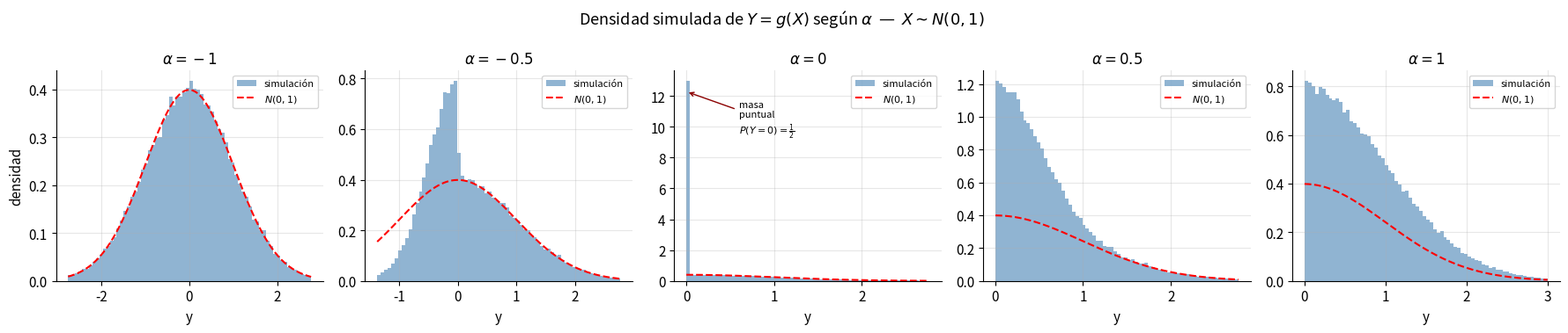
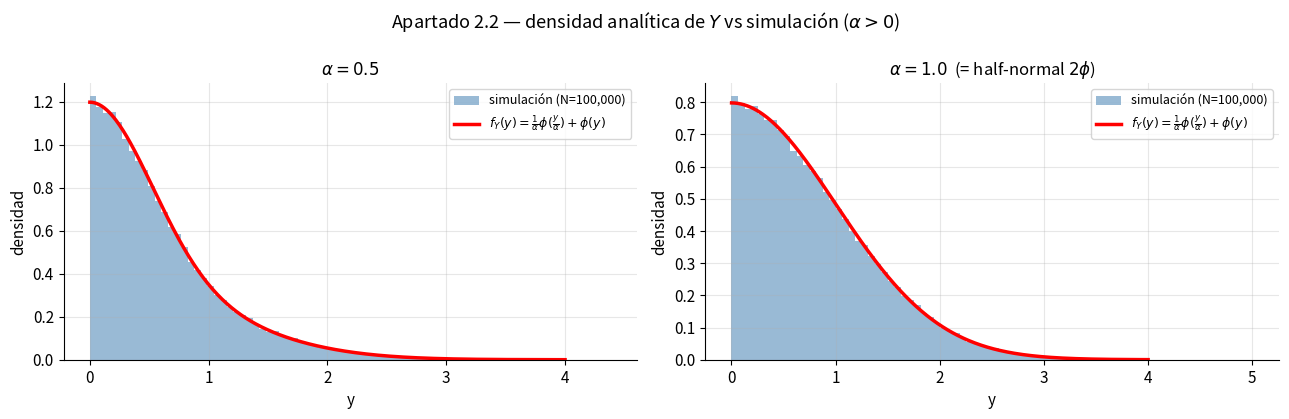
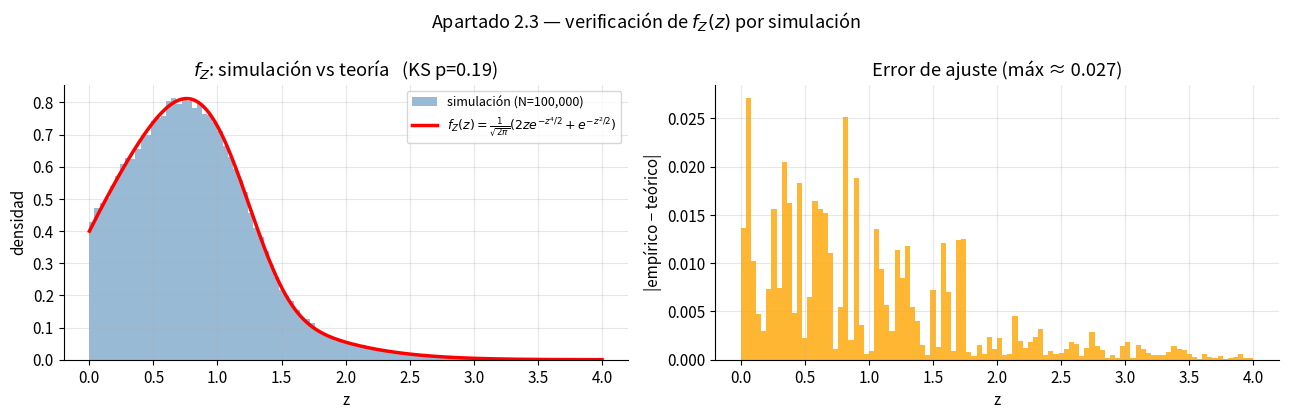

Write Python code to recreate these figures, in order. (Note: this script raises an exception after producing the figures.)
# ── Imports ─────────────────────────────────────────────────────────────────
import numpy as np
import matplotlib.pyplot as plt
from scipy import stats, integrate
import os

# ── Estilo gráfico coherente ────────────────────────────────────────────────
plt.rcParams.update({
    "figure.dpi": 120,
    "axes.spines.top": False,
    "axes.spines.right": False,
    "axes.grid": True,
    "grid.alpha": 0.3,
    "font.size": 11,
})

# ── Semilla fija (reproducibilidad) ─────────────────────────────────────────
SEED = 42
rng  = np.random.default_rng(SEED)

# ── Constantes del problema ─────────────────────────────────────────────────
N_SIM  = 100_000                       # nº de muestras para simular densidades
ALPHAS = [-1, -0.5, 0, 0.5, 1]          # valores de α pedidos en el enunciado

# ── Carpeta de figuras ──────────────────────────────────────────────────────
os.makedirs("resultados", exist_ok=True)

# ── Base común: una sola muestra de X ~ N(0,1), reutilizada en todo ──────────
X = rng.standard_normal(N_SIM)
print(f"Entorno listo · SEED={SEED} · N_SIM={N_SIM:,}")
print(f"X ~ N(0,1):  media={X.mean():.4f}  std={X.std():.4f}   (esperado 0 y 1)")

# ── Transformación g y simulación de Y para cada α ──────────────────────────
def transform_g(x, alpha):
    """Y = g(X): refleja la rama negativa (-x) y reescala la positiva (αx)."""
    return np.where(x < 0, -x, alpha * x)

# Aplicamos g a la MISMA muestra X para cada α (comparabilidad)
Y_sim = {a: transform_g(X, a) for a in ALPHAS}

# Diagnóstico numérico: media, soporte y masa puntual en 0
print(f"{'α':>5} | {'media':>8} {'min':>8} {'max':>8} | {'P(Y=0)':>8}  observación")
print("-" * 64)
for a in ALPHAS:
    Y = Y_sim[a]
    p0 = np.mean(Y == 0)
    nota = "masa puntual → mixta" if p0 > 0.01 else ("= N(0,1)" if a == -1 else "continua")
    print(f"{a:>5} | {Y.mean():>8.4f} {Y.min():>8.3f} {Y.max():>8.3f} | {p0:>8.4f}  {nota}")

# ── Figura 1: densidad simulada de Y para cada α (con N(0,1) de referencia) ──
fig, axes = plt.subplots(1, 5, figsize=(18, 3.8))

for ax, a in zip(axes, ALPHAS):
    Y = Y_sim[a]
    lo, hi = np.percentile(Y, [0.3, 99.7])
    ax.hist(Y, bins=70, range=(lo, hi), density=True, alpha=0.6,
            color="steelblue", label="simulación")
    # Referencia: densidad N(0,1)
    xr = np.linspace(lo, hi, 300)
    ax.plot(xr, stats.norm.pdf(xr), "r--", lw=1.5, label=r"$N(0,1)$")
    # Si α=0, marcar la masa puntual en 0 con una flecha
    if a == 0:
        ax.annotate("masa\npuntual\n$P(Y{=}0){=}\\frac{1}{2}$", xy=(0, ax.get_ylim()[1]*0.9),
                    xytext=(0.6, ax.get_ylim()[1]*0.7), fontsize=8,
                    arrowprops=dict(arrowstyle="->", color="darkred"))
    ax.set_title(f"$\\alpha={a}$", fontsize=12)
    ax.set_xlabel("y")
    if ax is axes[0]:
        ax.set_ylabel("densidad")
    ax.legend(fontsize=8)

fig.suptitle(r"Densidad simulada de $Y=g(X)$ según $\alpha$  —  $X\sim N(0,1)$", fontsize=13)
fig.tight_layout()
fig.savefig("resultados/grafico_04_fY_por_alpha.png", dpi=150, bbox_inches="tight")
plt.show()
print("Figura guardada en resultados/grafico_04_fY_por_alpha.png")

# ── Densidad analítica de Y para α>0 y sus verificaciones ───────────────────
def f_Y(y, alpha):
    """f_Y(y) = (1/α)·φ(y/α) + φ(y),  válida para y>0, α>0."""
    assert alpha > 0, "Esta fórmula sólo vale para α>0"
    return (1/alpha) * stats.norm.pdf(y/alpha) + stats.norm.pdf(y)

# Verificación 1: la densidad integra 1 para varios α
print("Verificación de normalización  ∫₀^∞ f_Y(y) dy = 1:")
for a in [0.5, 1, 2, 3]:
    val, _ = integrate.quad(lambda y: f_Y(y, a), 0, np.inf)
    print(f"  α={a}:  {val:.10f}")
    assert abs(val - 1) < 1e-8

# Verificación 2: caso α=1 debe coincidir con la half-normal 2·φ(y)
y_test = np.array([0.3, 1.0, 2.0])
print(f"\nCaso α=1 vs half-normal 2·φ(y):")
print(f"  f_Y(y,1)  = {f_Y(y_test, 1)}")
print(f"  2·φ(y)    = {2*stats.norm.pdf(y_test)}")
assert np.allclose(f_Y(y_test, 1), 2*stats.norm.pdf(y_test))
print("✓ Coinciden exactamente")

# ── Figura 2: f_Y analítica superpuesta al histograma simulado (α>0) ────────
fig, axes = plt.subplots(1, 2, figsize=(13, 4.2))

for ax, a in zip(axes, [0.5, 1.0]):
    Y = Y_sim[a]
    Y_pos = Y[Y > 0]                               # parte positiva (toda, si α>0)
    ax.hist(Y_pos, bins=80, density=True, alpha=0.55, color="steelblue",
            label=f"simulación (N={N_SIM:,})")
    yy = np.linspace(1e-3, 4, 400)
    ax.plot(yy, f_Y(yy, a), "r-", lw=2.5,
            label=r"$f_Y(y)=\frac{1}{\alpha}\phi(\frac{y}{\alpha})+\phi(y)$")
    titulo = f"$\\alpha={a}$" + ("  (= half-normal $2\\phi$)" if a == 1 else "")
    ax.set_title(titulo, fontsize=12)
    ax.set_xlabel("y"); ax.set_ylabel("densidad")
    ax.legend(fontsize=9)

fig.suptitle(r"Apartado 2.2 — densidad analítica de $Y$ vs simulación ($\alpha>0$)", fontsize=13)
fig.tight_layout()
fig.savefig("resultados/grafico_05_fY_analitica_vs_sim.png", dpi=150, bbox_inches="tight")
plt.show()
print("Figura guardada en resultados/grafico_05_fY_analitica_vs_sim.png")

# ── Transformación h, densidad y CDF analíticas de Z ────────────────────────
def transform_h(x):
    """Z = h(X): -x si x<0, sqrt(x) si x>=0."""
    return np.where(x < 0, -x, np.sqrt(np.maximum(x, 0)))

def f_Z(z):
    """Densidad demostrada: (1/√2π)(2z·e^{-z⁴/2} + e^{-z²/2})."""
    return (1/np.sqrt(2*np.pi)) * (2*z*np.exp(-z**4/2) + np.exp(-z**2/2))

def F_Z(z):
    """CDF: Φ(z²) − Φ(−z).  La usamos para el test de Kolmogórov–Smirnov."""
    return stats.norm.cdf(z**2) - stats.norm.cdf(-z)

# Simular Z aplicando h a la muestra base X
Z = transform_h(X)

# Verificación A — normalización numérica
area_Z, _ = integrate.quad(f_Z, 0, np.inf)
print(f"∫₀^∞ f_Z(z) dz = {area_Z:.10f}   (debe ser 1)")
assert abs(area_Z - 1) < 1e-7

# Verificación B — la derivada de F_Z coincide con f_Z (confirma el paso 4)
z0, eps = 1.3, 1e-6
deriv_num = (F_Z(z0+eps) - F_Z(z0-eps)) / (2*eps)
print(f"\nd F_Z/dz en z={z0}:  numérica={deriv_num:.6f}  vs  f_Z={f_Z(z0):.6f}")
assert abs(deriv_num - f_Z(z0)) < 1e-4
print("✓ La derivada de la CDF reproduce f_Z → demostración consistente")

# ── Comprobación por simulación: test de Kolmogórov–Smirnov ─────────────────
# El KS compara la CDF empírica de las muestras Z con la CDF teórica F_Z.
ks_stat, ks_pval = stats.kstest(Z, F_Z)
print(f"Test de Kolmogórov–Smirnov  (simulación vs teoría):")
print(f"  estadístico D = {ks_stat:.5f}")
print(f"  p-valor       = {ks_pval:.4f}")
print(f"  → {'NO se rechaza' if ks_pval > 0.05 else 'se rechaza'} "
      f"que Z siga la densidad demostrada (nivel 5%)")

# ── Figura 3: f_Z simulada vs analítica + error histograma–teoría ───────────
fig, (axL, axR) = plt.subplots(1, 2, figsize=(13, 4.2))

# (izq.) histograma de Z con la curva teórica encima
axL.hist(Z, bins=100, range=(0, 4), density=True, alpha=0.55, color="steelblue",
         label=f"simulación (N={N_SIM:,})")
zz = np.linspace(1e-3, 4, 500)
axL.plot(zz, f_Z(zz), "r-", lw=2.5,
         label=r"$f_Z(z)=\frac{1}{\sqrt{2\pi}}(2ze^{-z^4/2}+e^{-z^2/2})$")
axL.set_xlabel("z"); axL.set_ylabel("densidad")
axL.set_title(f"$f_Z$: simulación vs teoría   (KS p={ks_pval:.2f})")
axL.legend(fontsize=9)

# (der.) diferencia absoluta |empírico − teórico| por bin
counts, edges = np.histogram(Z, bins=100, range=(0, 4), density=True)
mids = (edges[:-1] + edges[1:]) / 2
axR.bar(mids, np.abs(counts - f_Z(mids)), width=edges[1]-edges[0],
        color="orange", alpha=0.8)
axR.set_xlabel("z"); axR.set_ylabel("|empírico − teórico|")
axR.set_title(f"Error de ajuste (máx ≈ {np.abs(counts-f_Z(mids)).max():.3f})")

fig.suptitle(r"Apartado 2.3 — verificación de $f_Z(z)$ por simulación", fontsize=13)
fig.tight_layout()
fig.savefig("resultados/grafico_06_fZ_verificacion.png", dpi=150, bbox_inches="tight")
plt.show()
print("Figura guardada en resultados/grafico_06_fZ_verificacion.png")

from IPython.display import display, HTML

filas = [
    ("Apartado", "Resultado", "Valor / observación"),
    ("2.1", "$Y$ es continua",            "si y sólo si α ≠ 0"),
    ("2.1", "caso α = 0",                  f"mixta: P(Y=0)={np.mean(Y_sim[0]==0):.3f} ≈ 1/2"),
    ("2.1", "caso α = 1",                  f"half-normal, media≈{Y_sim[1].mean():.3f} (√(2/π)={np.sqrt(2/np.pi):.3f})"),
    ("2.1", "caso α = −1",                 f"Y=−X ~ N(0,1), media≈{Y_sim[-1].mean():.3f}"),
    ("2.2", "$f_Y(y)$ para α>0",           "(1/α)·φ(y/α) + φ(y),  y>0"),
    ("2.2", "normalización $f_Y$",         "∫ = 1 ✓ (verificado para α=0.5,1,2,3)"),
    ("2.3", "$f_Z(z)$ demostrada",         "(1/√2π)(2z·e^{−z⁴/2} + e^{−z²/2}),  z>0"),
    ("2.3", "normalización $f_Z$",         f"∫ = {area_Z:.6f} ≈ 1 ✓"),
    ("2.3", "test KS (sim. vs teoría)",    f"D={ks_stat:.4f}, p={ks_pval:.3f} → no se rechaza"),
]

html = "<table style='border-collapse:collapse;font-size:13px'>"
for i, (a, b, c) in enumerate(filas):
    if i == 0:
        html += "<tr style='background:#264653;color:white;font-weight:bold'>"
        html += f"<td style='padding:6px 12px'>{a}</td><td style='padding:6px 12px'>{b}</td><td style='padding:6px 12px'>{c}</td></tr>"
    else:
        bg = "#f4f1de" if i % 2 else "white"
        html += f"<tr style='background:{bg}'><td style='padding:6px 12px'>{a}</td><td style='padding:6px 12px'>{b}</td><td style='padding:6px 12px'>{c}</td></tr>"
html += "</table>"
display(HTML(html))
